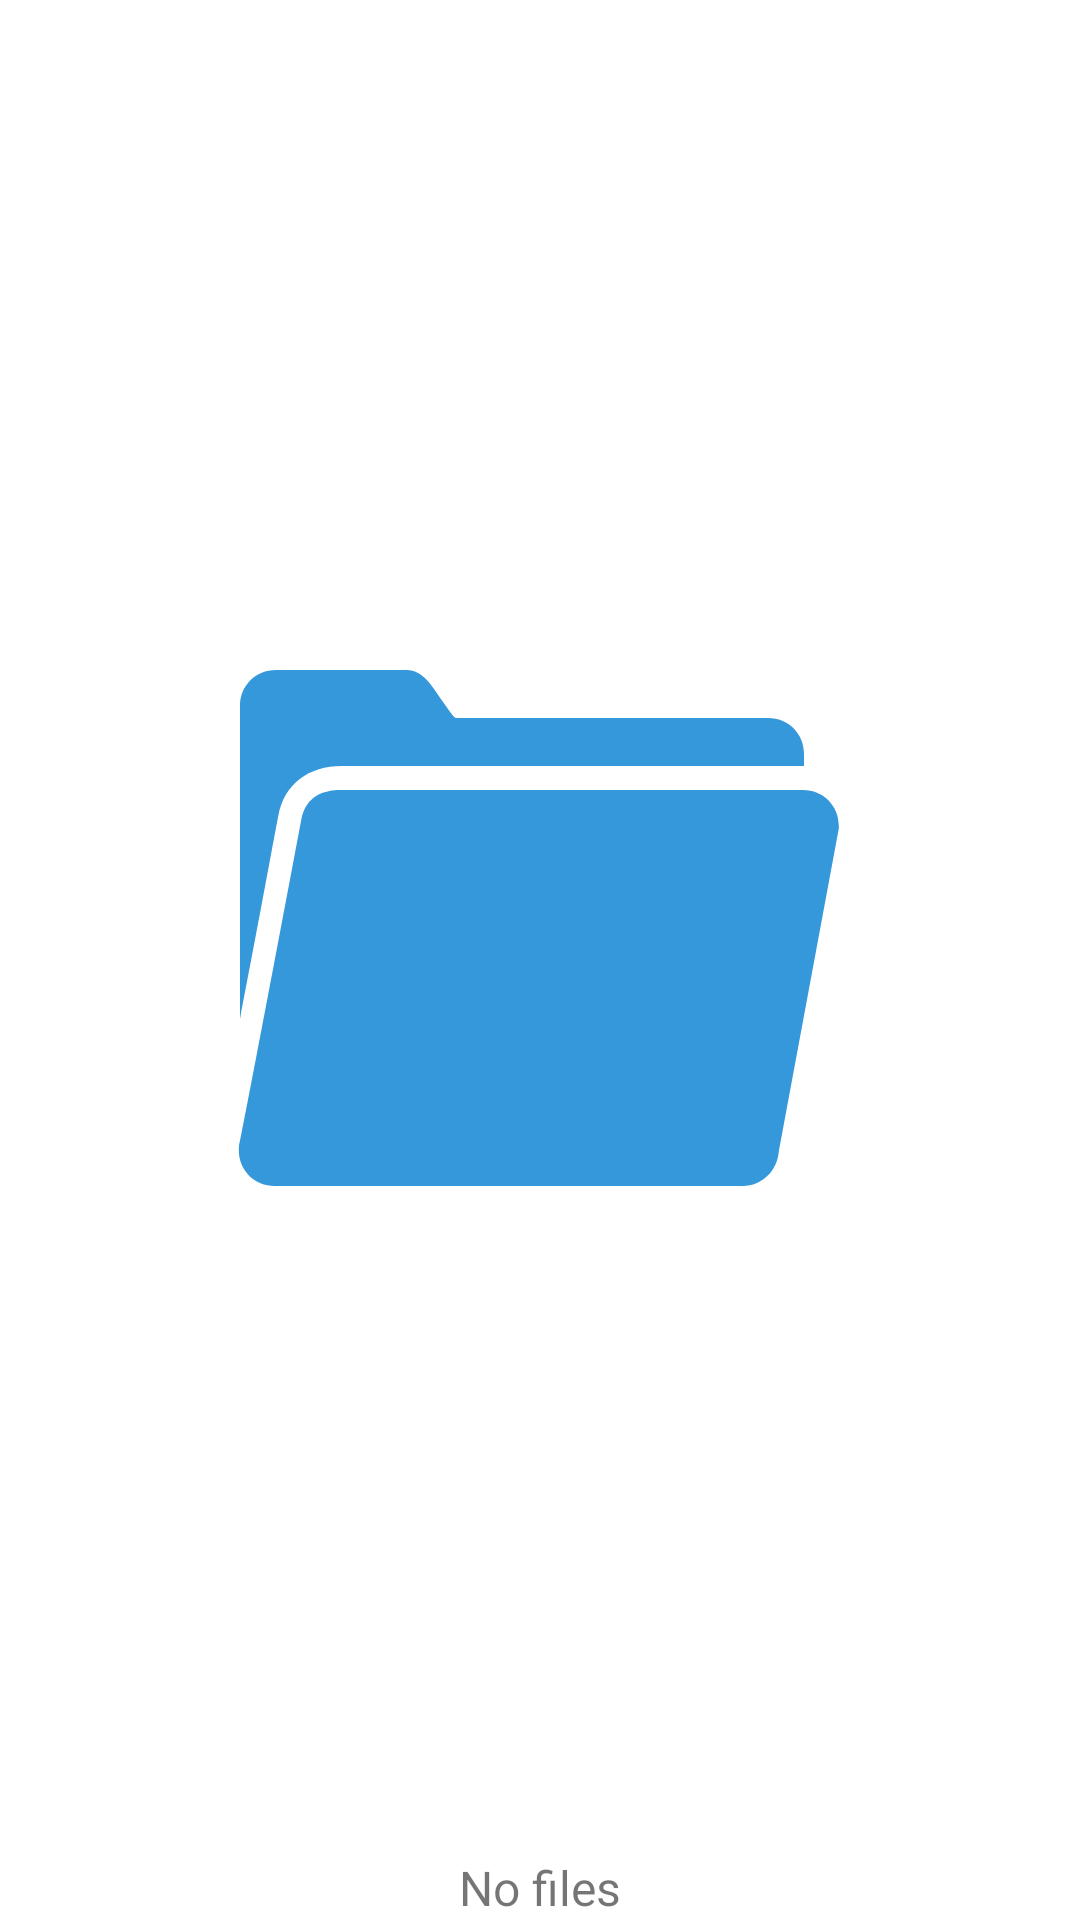

This screen was rendered from an Android layout file. Write that file and the resources it references.
<!-- AndroidManifest.xml: fallback theme Theme.MaterialComponents.DayNight.NoActionBar -->
<!-- res/layout/empty_folder_layout.xml -->
<?xml version="1.0" encoding="utf-8"?>
<LinearLayout xmlns:android="http://schemas.android.com/apk/res/android"
              android:orientation="vertical"
              android:layout_width="match_parent"
              android:layout_height="match_parent">

    <ImageView
        android:layout_width="match_parent"
        android:layout_height="0dp"
        android:layout_margin="20dp"
        android:layout_weight="1"
        android:contentDescription="@null"
        android:src="@drawable/ic_empty_folder"
        />

    <TextView
        android:layout_width="wrap_content"
        android:layout_height="wrap_content"
        android:layout_gravity="center_horizontal"
        android:textSize="16sp"
        android:text="@string/no_files"
        />

</LinearLayout>
<!-- resources referenced by this layout -->
<resources>
  <!-- drawable ic_empty_folder (drawable) -->
  <vector android:height="24dp" android:viewportHeight="80"
      android:viewportWidth="80" android:width="24dp" xmlns:android="http://schemas.android.com/apk/res/android">
      <path android:fillAlpha="0.2" android:fillColor="?attr/iconColor"
          android:pathData="M40,40m-40,0a40,40 0,1 1,80 0a40,40 0,1 1,-80 0" android:strokeAlpha="0.2"/>
      <path android:fillColor="#3498DB" android:pathData="M18,18.5c-1.7,0 -3,1.3 -3,3v26.1c1.5,-7.8 3.1,-16.5 3.2,-17c0.5,-2.6 2.5,-4.1 5.3,-4.1H62v-1c0,-1.7 -1.3,-3 -3,-3H33c-0.3,-0.1 -0.8,-1 -1.2,-1.5c-0.8,-1.2 -1.6,-2.5 -2.9,-2.5H18zM23.4,28.5c-1.3,0 -2.9,0.4 -3.3,2.5c-0.1,0.6 -4,21.4 -5.2,27.4v0.1c0,1.7 1.3,3 3,3h39c1.6,0 2.9,-1.3 3,-2.9l5,-26.9l0,-0.2c0,-1.7 -1.3,-3 -3,-3H23.4z"/>
  </vector>
  <string name="no_files">No files</string>
</resources>
